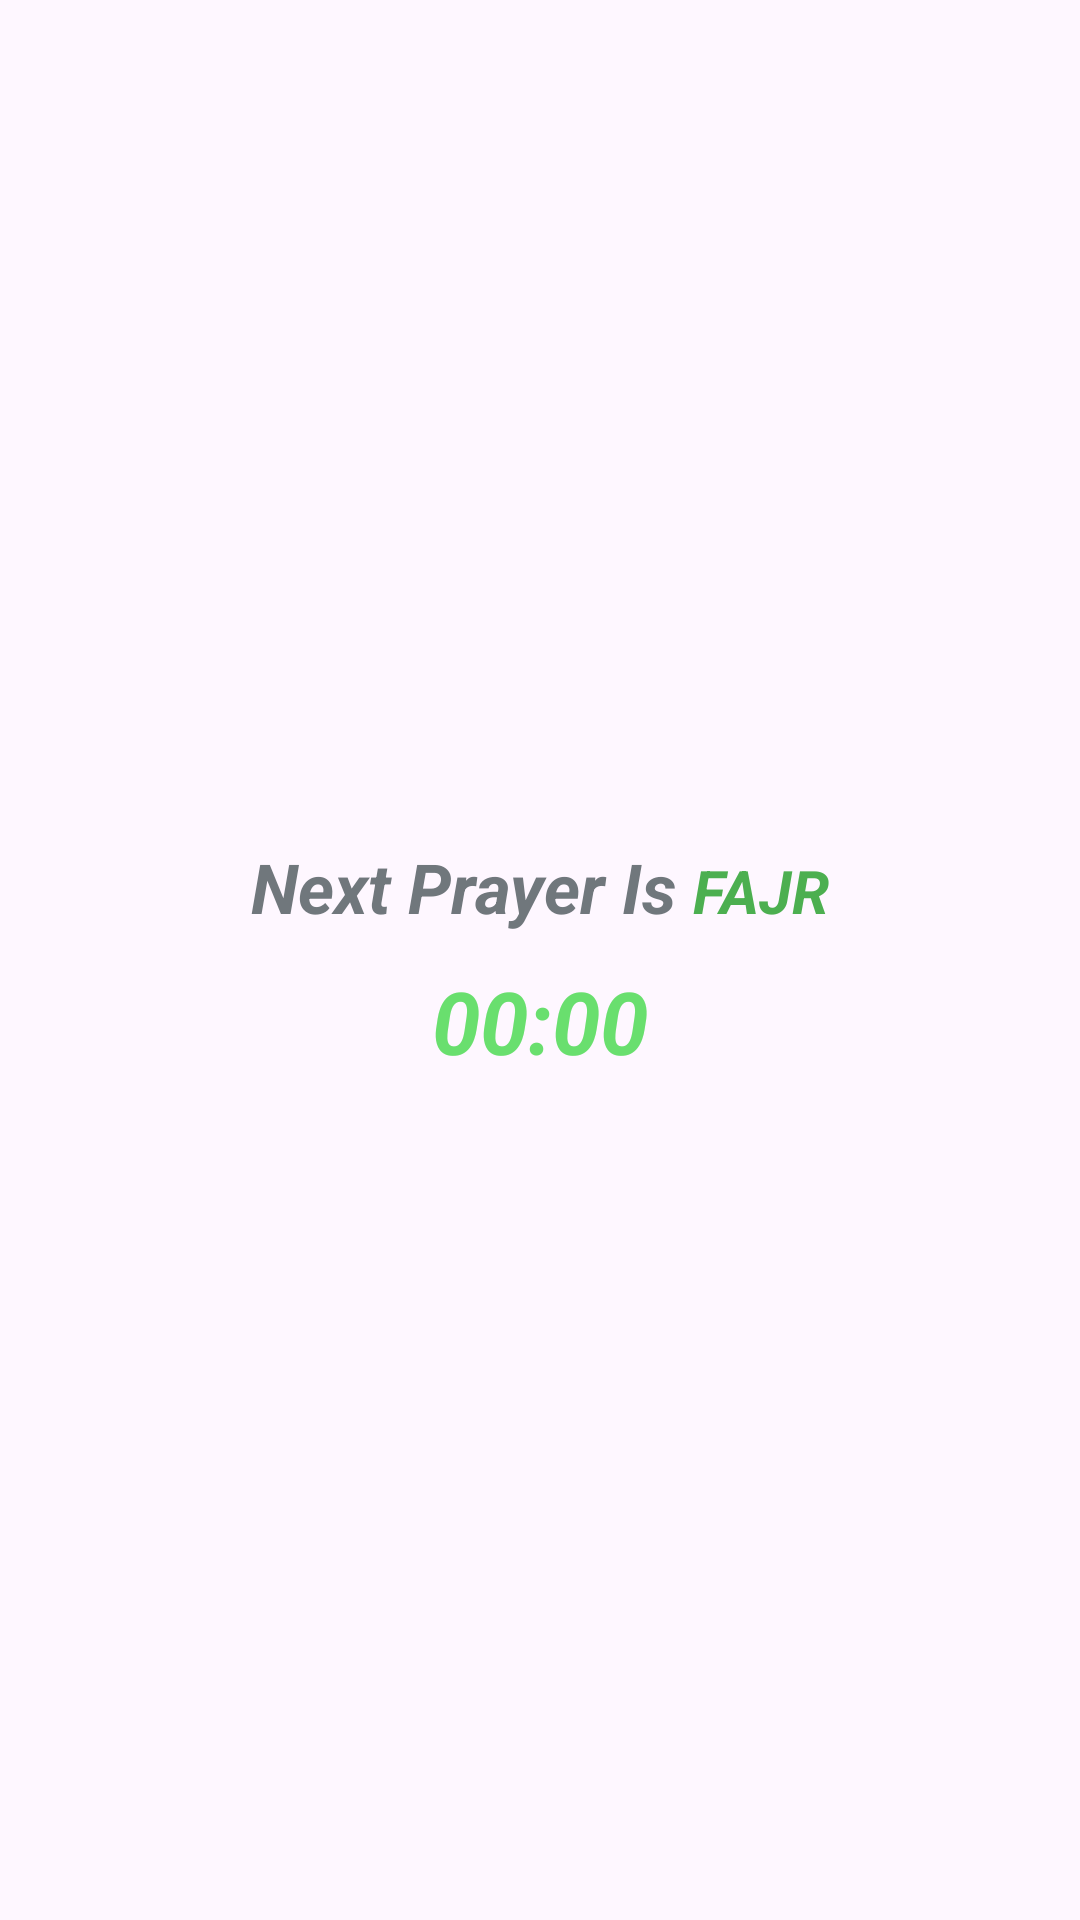

The Android layout XML behind this screen, and the referenced resources:
<!-- AndroidManifest.xml: application theme Theme.PrayerTimesApp -->
<!-- res/layout/countdown_widget.xml -->
<LinearLayout xmlns:android="http://schemas.android.com/apk/res/android"
    android:layout_width="match_parent"
    android:layout_height="wrap_content"
    android:orientation="vertical"
    style="@style/Widget.PrayerTimesApp.AppWidget.Container"
    android:theme="@style/Theme.PrayerTimesApp.AppWidgetContainer"
    android:background="@drawable/shapeforlinear_24"
    android:padding="10dp"
    android:gravity="center">

    <LinearLayout
        android:layout_width="match_parent"
        android:layout_height="wrap_content"
        android:orientation="horizontal"
        android:gravity="center_horizontal">
        <TextView
            android:id="@+id/appwidget_text"
            android:layout_width="wrap_content"
            android:layout_height="wrap_content"
            android:text="Next Prayer Is "
            android:textSize="23sp"
            android:textStyle="bold|italic"
            android:contentDescription="@string/appwidget_text" />

        <TextView
            android:id="@+id/prayerName"
            android:layout_width="wrap_content"
            android:layout_height="wrap_content"
            android:text="FAJR"
            android:textSize="20sp"
            android:textColor="#4CAF50"
            android:textStyle="bold|italic"
            android:contentDescription="@string/appwidget_text" />
    </LinearLayout>

    <Chronometer
        android:id="@+id/countDown"
        android:layout_width="wrap_content"
        android:layout_height="wrap_content"
        android:layout_marginTop="10dp"
        android:text="1:25:23"
        android:textColor="#69DF6E"
        android:textSize="29sp"
        android:textStyle="bold|italic"
        android:contentDescription="@string/appwidget_text" />
</LinearLayout>
<!-- resources referenced by this layout -->
<resources>
  <string name="appwidget_text">EXAMPLE</string>
  <style name="Theme.PrayerTimesApp.AppWidgetContainer" parent="Theme.PrayerTimesApp.AppWidgetContainerParent">
          
          <item name="appWidgetPadding">16dp</item>
      </style>
  <style name="Widget.PrayerTimesApp.AppWidget.Container" parent="android:Widget">
          <item name="android:id">@android:id/background</item>
          <item name="android:background">?android:attr/colorBackground</item>
      </style>
  <style name="Theme.PrayerTimesApp" parent="Base.Theme.PrayerTimesApp" />
  <style name="Theme.PrayerTimesApp.AppWidgetContainerParent" parent="@android:style/Theme.DeviceDefault">
          
          <item name="appWidgetRadius">16dp</item>
          
          <item name="appWidgetInnerRadius">8dp</item>
      </style>
  <style name="Base.Theme.PrayerTimesApp" parent="Theme.Material3.DayNight.NoActionBar">
          
          
      </style>
</resources>
